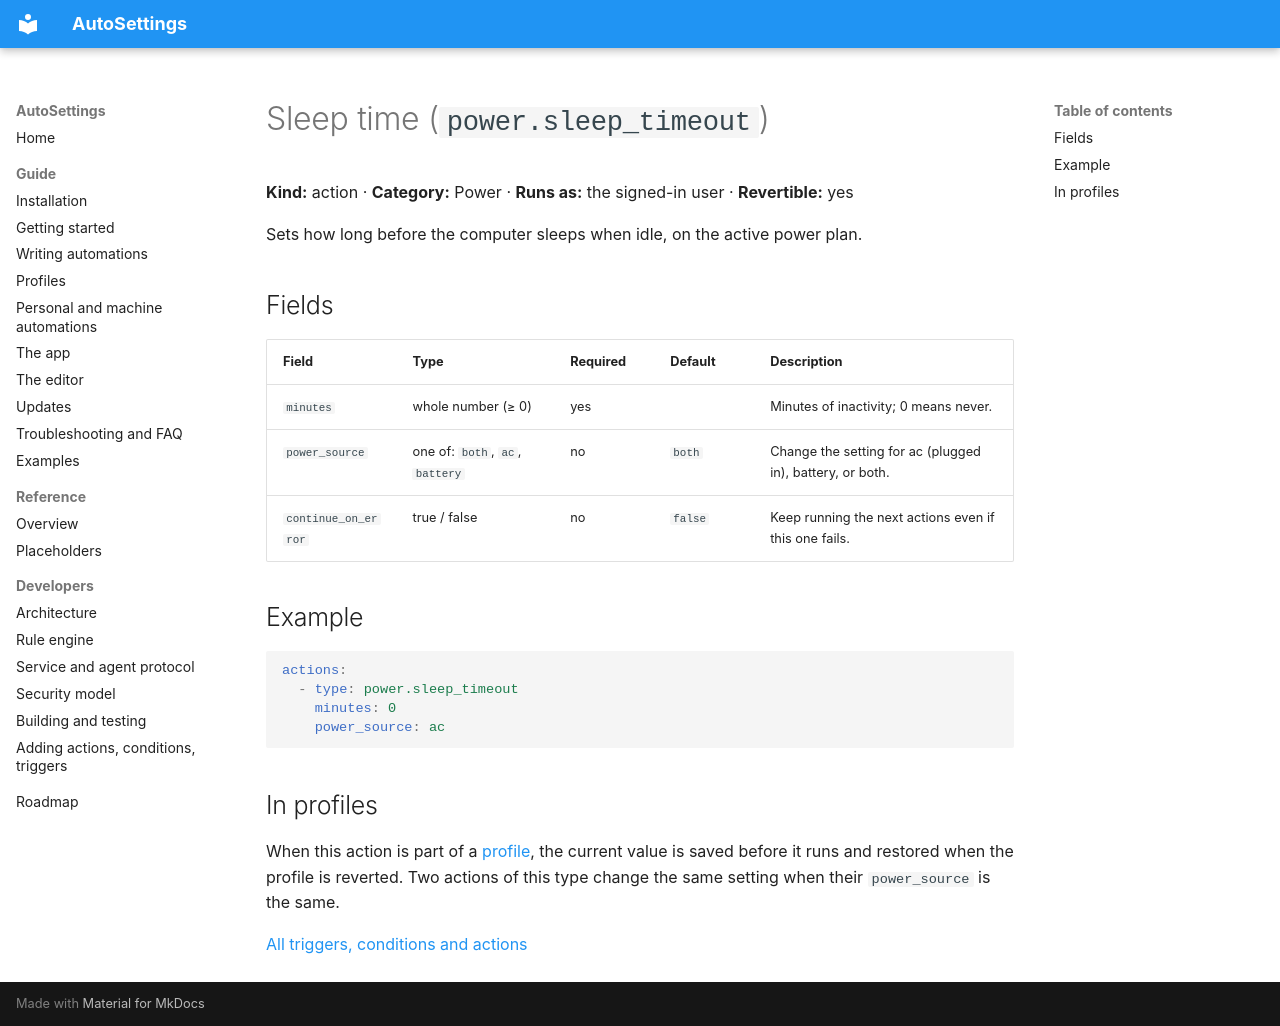

repository: Samet1771/AutoSettings · page: reference/actions/power.sleep_timeout/index.html · generator: mkdocs

<!-- Generated by AutoSettings.DocGen from the component catalog. Do not edit by hand: run `dotnet run --project src/AutoSettings.DocGen`. -->

# Sleep time (`power.sleep_timeout`)

**Kind:** action · **Category:** Power · **Runs as:** the signed-in user · **Revertible:** yes

Sets how long before the computer sleeps when idle, on the active power plan.

## Fields

| Field | Type | Required | Default | Description |
|---|---|---|---|---|
| `minutes` | whole number (≥ 0) | yes |  | Minutes of inactivity; 0 means never. |
| `power_source` | one of: `both`, `ac`, `battery` | no | `both` | Change the setting for ac (plugged in), battery, or both. |
| `continue_on_error` | true / false | no | `false` | Keep running the next actions even if this one fails. |

## Example

```yaml
actions:
  - type: power.sleep_timeout
    minutes: 0
    power_source: ac
```

## In profiles

When this action is part of a [profile](../../guide/profiles.md), the current value is saved before it runs and
restored when the profile is reverted. Two actions of this type change the same setting when their `power_source` is the same.

[All triggers, conditions and actions](../index.md)
